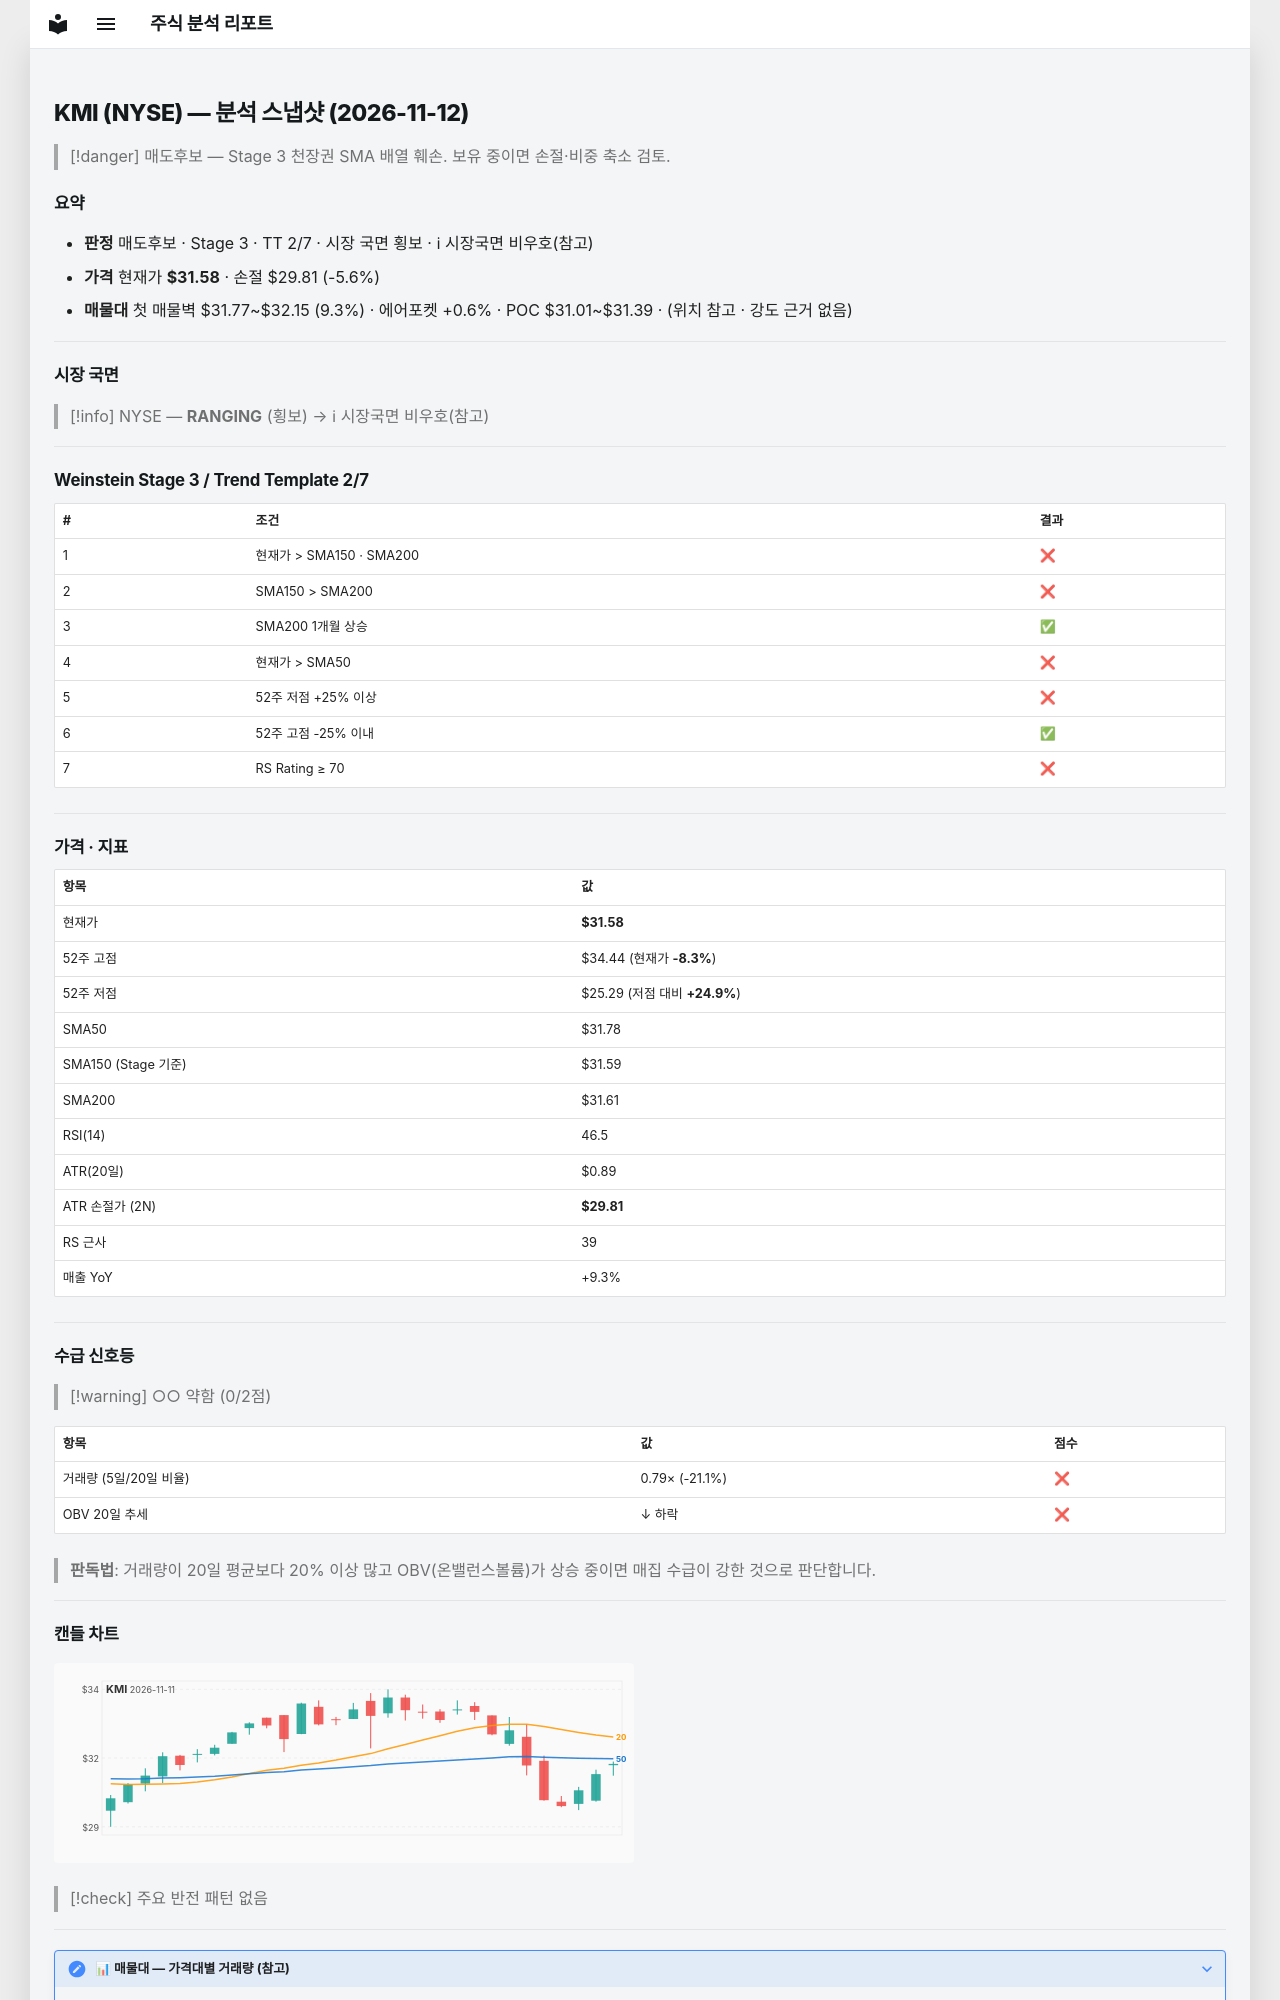

repository: soloandco/stock-reports · page: snapshots/KMI-2026-11-12/index.html · generator: mkdocs

---
type: analysis-snapshot
title: KMI 분석 스냅샷
ticker: KMI
market: NYSE
created: 2026-11-12
updated: 2026-11-12
bar-date: 2026-11-11
verdict: 매도후보
real-rr: 0.67
sma50-gap-pct: -0.6
weekly-position: 저항대아래
weekly-overhead-price: 32.77
weekly-overhead-pct: 3.8
stage: 3
trend-template-score: 2
tt-max: 7
ma-set: sma-50-150-200
price: 31.579999923706055
stop-price: 29.80654238977271
market-regime: RANGING
supply-demand-score: 0/2
supply-demand-label: 약함
status: tracking
tags:
  - stock-agent
  - watchlist
  - KMI
  - analysis
related:
  - "[[analysis-template]]"
---

# KMI (NYSE) — 분석 스냅샷 (2026-11-12)

> [!danger] 매도후보 — Stage 3 천장권
> SMA 배열 훼손. 보유 중이면 손절·비중 축소 검토.

## 요약

- **판정** 매도후보 · Stage 3 · TT 2/7 · 시장 국면 횡보 · ℹ 시장국면 비우호(참고)
- **가격** 현재가 **$31.58** · 손절 $29.81 (-5.6%)
- **매물대** 첫 매물벽 $31.77~$32.15 (9.3%) · 에어포켓 +0.6% · POC $31.01~$31.39 · (위치 참고 · 강도 근거 없음)

---

## 시장 국면

> [!info] NYSE — **RANGING** (횡보) → ℹ 시장국면 비우호(참고)

---

## Weinstein Stage 3 / Trend Template 2/7

| # | 조건 | 결과 |
|---|------|------|
| 1 | 현재가 > SMA150 · SMA200 | ❌ |
| 2 | SMA150 > SMA200 | ❌ |
| 3 | SMA200 1개월 상승 | ✅ |
| 4 | 현재가 > SMA50 | ❌ |
| 5 | 52주 저점 +25% 이상 | ❌ |
| 6 | 52주 고점 -25% 이내 | ✅ |
| 7 | RS Rating ≥ 70 | ❌ |

---

## 가격 · 지표

| 항목 | 값 |
|------|---|
| 현재가 | **$31.58** |
| 52주 고점 | $34.44 (현재가 **-8.3%**) |
| 52주 저점 | $25.29 (저점 대비 **+24.9%**) |
| SMA50 | $31.78 |
| SMA150 (Stage 기준) | $31.59 |
| SMA200 | $31.61 |
| RSI(14) | 46.5 |
| ATR(20일) | $0.89 |
| ATR 손절가 (2N) | **$29.81** |
| RS 근사 | 39 |
| 매출 YoY | +9.3% |

---
## 수급 신호등

> [!warning] ○○ 약함 (0/2점)

| 항목 | 값 | 점수 |
|------|------|------|
| 거래량 (5일/20일 비율) | 0.79× (-21.1%) | ❌ |
| OBV 20일 추세 | ↓ 하락 | ❌ |

> **판독법**: 거래량이 20일 평균보다 20% 이상 많고 OBV(온밸런스볼륨)가 상승 중이면 매집 수급이 강한 것으로 판단합니다.

---
